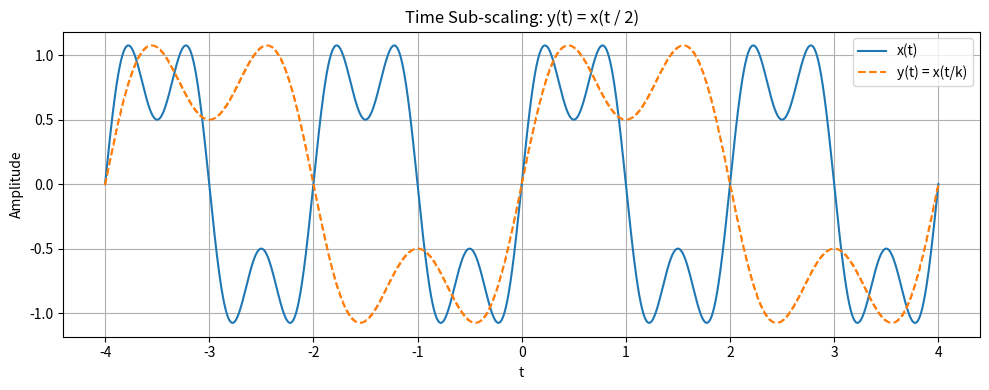

Python code for this plot:
import numpy as np
import matplotlib.pyplot as plt

# ----------------------------
# Time axis
# ----------------------------
T_MIN, T_MAX, N = -4.0, 4.0, 4001


def x_of_t(t: np.ndarray) -> np.ndarray:
    """
    Base signal x(t): sinusoidal signal
    """
    return (
        np.sin(2 * np.pi * 0.5 * t)
        + 0.5 * np.sin(2 * np.pi * 1.5 * t)
    )


# ==========================================================
# ANSWER IMPLEMENTATION
# ==========================================================

def interpolate_signal(
    t_original: np.ndarray,   # the original time axis (e.g., [-4, ..., 4])
    x_original: np.ndarray,   # the original signal values
    t_query: np.ndarray       # the NEW time points we want values for
) -> np.ndarray:
    """
    Interpolate using average of two neighboring samples.
    
    For each query time point, find its two nearest neighbors
    in the original signal and return their average.
    """
    
    # Create output array, same size as t_query, filled with 0s
    # Shape will be (len(t_query),)
    result = np.zeros_like(t_query, dtype=float)
    
    # Loop through each query time point
    for i, tq in enumerate(t_query):
        # searchsorted finds the index where tq would fit in t_original
        # to keep the array sorted
        # Example: t_original=[0,1,2,3], tq=1.5 → idx=2
        idx = np.searchsorted(t_original, tq)
        
        # Edge case: if tq is exactly at or before start
        if idx == 0:
            result[i] = x_original[0]
        
        # Edge case: if tq is exactly at or beyond end
        elif idx >= len(t_original):
            result[i] = x_original[-1]   # -1 means last element
        
        # Normal case: tq is between two samples
        else:
            # Left neighbor
            x_left = x_original[idx - 1]
            # Right neighbor  
            x_right = x_original[idx]
            
            # Average of the two neighbors
            result[i] = 0.5 * (x_left + x_right)
    
    return result


def time_scale(
    t: np.ndarray,   # original time axis
    x: np.ndarray,   # original signal
    k: int           # scaling factor
) -> np.ndarray:
    """
    Time sub-scaling: y(t) = x(t / k)
    
    Steps:
    1. For each time point t, compute t/k
    2. Find x(t/k) using interpolation
    3. Only keep values where t/k is within original time range
    """
    
    # Step 1: Compute the "query" time points
    # If t = [-4,...,4] and k=2, then t_query = [-2,...,2]
    # We are asking: "give me x at these scaled time points"
    t_query = t / k   # Element-wise division (every element divided by k)
    
    # Step 2: Find which query points are WITHIN the original range
    # t/k must be between T_MIN and T_MAX
    # Example: t=3, k=2 → t/k=1.5 ✓ (within [-4,4])
    # Example: t=10, k=2 → t/k=5.0 ✗ (outside [-4,4])
    valid_mask = (t_query >= T_MIN) & (t_query <= T_MAX)
    #             ^^^^^^^^^^^^^^^^     ^^^^^^^^^^^^^^^^
    #             left condition  AND  right condition
    # valid_mask is array of True/False
    
    # Step 3: Create output array filled with 0 (for out-of-range points)
    y = np.zeros_like(t, dtype=float)
    
    # Step 4: Only interpolate for valid (in-range) points
    # t_query[valid_mask] → only the valid query time points
    y[valid_mask] = interpolate_signal(
        t,                      # original time axis
        x,                      # original signal values
        t_query[valid_mask]     # only valid query points
    )
    
    return y


def plot_pair(t: np.ndarray, x: np.ndarray, y: np.ndarray, title: str):
    """
    Plot x(t) and y(t) on the same figure.
    """
    
    # Create a figure with specific size (width=10, height=4 inches)
    plt.figure(figsize=(10, 4))
    
    # Plot x(t)
    # t → x-axis values
    # x → y-axis values  
    # label → text that appears in legend
    # linewidth → thickness of line
    plt.plot(t, x, label="x(t)", linewidth=1.5)
    
    # Plot y(t) on SAME figure (no new plt.figure())
    # '--' makes it a dashed line
    plt.plot(t, y, label="y(t) = x(t/k)", linewidth=1.5, linestyle='--')
    
    # Add labels and formatting
    plt.title(title)          # Title at top
    plt.xlabel("t")           # x-axis label
    plt.ylabel("Amplitude")   # y-axis label
    plt.legend()              # Show the legend box (uses 'label' from plot())
    plt.grid(True)            # Show grid lines
    plt.tight_layout()        # Automatically adjust spacing


# ----------------------------
# Main
# ----------------------------
def main():
    # Create time axis: 4001 points from -4 to 4
    t = np.linspace(T_MIN, T_MAX, N)
    
    # Compute base signal
    x = x_of_t(t)

    k = 2   # sub-scaling factor
    
    # Compute scaled signal
    y = time_scale(t, x, k)

    plot_pair(
        t,
        x,
        y,
        title=f"Time Sub-scaling: y(t) = x(t / {k})"
        # f"..." is an f-string: {k} gets replaced with value of k
        # So if k=2, title becomes "Time Sub-scaling: y(t) = x(t / 2)"
    )
    plt.show()   # Display the figure window


if __name__ == "__main__":
    main()
